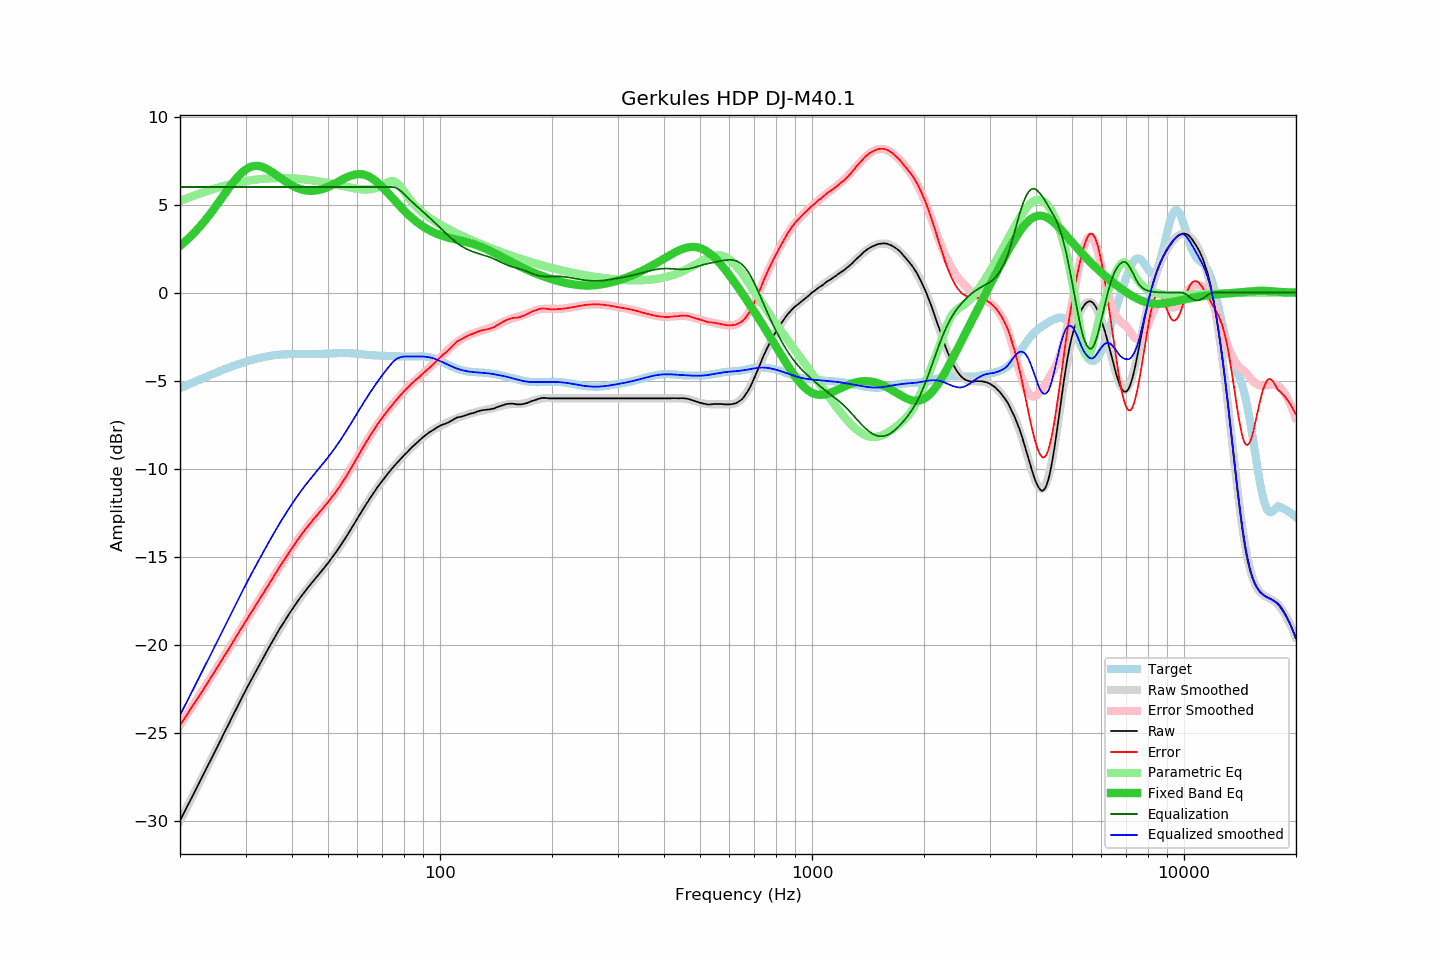

Source data for this figure (header and first rows):
frequency, raw, error, smoothed, error_smoothed, equalization, parametric_eq, equalized_raw, equalized_smoothed, target
20.00, -30.00, -24.57, -30.00, -24.57, 6.00, 2.65, -24.00, -24.00, -5.43
20.20, -29.82, -24.43, -29.82, -24.43, 6.00, 2.73, -23.82, -23.82, -5.39
20.40, -29.65, -24.30, -29.64, -24.29, 6.00, 2.80, -23.65, -23.64, -5.35
20.61, -29.47, -24.16, -29.47, -24.16, 6.00, 2.88, -23.47, -23.47, -5.31
20.81, -29.29, -24.02, -29.29, -24.02, 6.00, 2.97, -23.29, -23.29, -5.27
21.02, -29.11, -23.88, -29.11, -23.88, 6.00, 3.05, -23.11, -23.11, -5.23
21.23, -28.93, -23.74, -28.93, -23.74, 6.00, 3.14, -22.93, -22.93, -5.19
21.44, -28.75, -23.60, -28.75, -23.60, 6.00, 3.23, -22.75, -22.75, -5.15
21.66, -28.57, -23.46, -28.57, -23.46, 6.00, 3.32, -22.57, -22.57, -5.11
21.87, -28.39, -23.32, -28.39, -23.32, 6.00, 3.41, -22.39, -22.39, -5.07
22.09, -28.21, -23.18, -28.21, -23.18, 6.00, 3.51, -22.21, -22.21, -5.03
22.31, -28.03, -23.04, -28.03, -23.04, 6.00, 3.61, -22.03, -22.03, -4.99
22.54, -27.85, -22.90, -27.85, -22.90, 6.00, 3.71, -21.85, -21.85, -4.95
22.76, -27.67, -22.76, -27.67, -22.75, 6.00, 3.82, -21.67, -21.67, -4.91
22.99, -27.49, -22.62, -27.49, -22.61, 6.00, 3.93, -21.49, -21.49, -4.87
23.22, -27.31, -22.48, -27.30, -22.47, 6.00, 4.04, -21.31, -21.30, -4.83
23.45, -27.12, -22.32, -27.12, -22.33, 6.00, 4.15, -21.12, -21.12, -4.79
23.69, -26.94, -22.19, -26.94, -22.18, 6.00, 4.26, -20.94, -20.94, -4.76
23.92, -26.76, -22.04, -26.76, -22.04, 6.00, 4.38, -20.76, -20.76, -4.72
24.16, -26.58, -21.90, -26.57, -21.90, 6.00, 4.50, -20.58, -20.57, -4.68
24.40, -26.39, -21.75, -26.39, -21.75, 6.00, 4.62, -20.39, -20.39, -4.64
24.65, -26.21, -21.61, -26.21, -21.61, 6.00, 4.75, -20.21, -20.21, -4.60
24.89, -26.03, -21.46, -26.02, -21.46, 6.00, 4.87, -20.03, -20.02, -4.56
25.14, -25.84, -21.31, -25.84, -21.31, 6.00, 5.00, -19.84, -19.84, -4.53
25.39, -25.66, -21.17, -25.66, -21.17, 6.00, 5.12, -19.66, -19.66, -4.49
25.65, -25.47, -21.02, -25.47, -21.02, 6.00, 5.25, -19.47, -19.47, -4.45
25.91, -25.29, -20.88, -25.29, -20.87, 6.00, 5.38, -19.29, -19.29, -4.41
26.16, -25.10, -20.72, -25.11, -20.73, 6.00, 5.51, -19.10, -19.11, -4.38
26.43, -24.92, -20.58, -24.92, -20.58, 6.00, 5.64, -18.92, -18.92, -4.34
26.69, -24.74, -20.43, -24.74, -20.43, 6.00, 5.77, -18.74, -18.74, -4.31
26.96, -24.56, -20.29, -24.56, -20.28, 6.00, 5.89, -18.56, -18.56, -4.27
27.23, -24.38, -20.14, -24.37, -20.13, 6.00, 6.02, -18.38, -18.37, -4.24
27.50, -24.19, -19.98, -24.19, -19.98, 6.00, 6.14, -18.19, -18.19, -4.21
27.77, -24.01, -19.83, -24.01, -19.83, 6.00, 6.26, -18.01, -18.01, -4.17
28.05, -23.83, -19.69, -23.82, -19.68, 6.00, 6.37, -17.83, -17.82, -4.14
28.33, -23.64, -19.53, -23.64, -19.54, 6.00, 6.48, -17.64, -17.64, -4.11
28.62, -23.46, -19.39, -23.46, -19.39, 6.00, 6.58, -17.46, -17.46, -4.07
28.90, -23.28, -19.24, -23.28, -19.24, 6.00, 6.68, -17.28, -17.28, -4.04
29.19, -23.10, -19.09, -23.10, -19.09, 6.00, 6.77, -17.10, -17.10, -4.01
29.48, -22.92, -18.94, -22.92, -18.94, 6.00, 6.86, -16.92, -16.92, -3.98
29.78, -22.74, -18.79, -22.75, -18.79, 6.00, 6.93, -16.74, -16.75, -3.95
30.08, -22.57, -18.65, -22.57, -18.65, 6.00, 7.00, -16.57, -16.57, -3.92
30.38, -22.39, -18.50, -22.39, -18.50, 6.00, 7.05, -16.39, -16.39, -3.89
30.68, -22.22, -18.35, -22.22, -18.36, 6.00, 7.10, -16.22, -16.22, -3.87
30.99, -22.05, -18.21, -22.05, -18.21, 6.00, 7.14, -16.05, -16.05, -3.84
31.30, -21.88, -18.07, -21.88, -18.06, 6.00, 7.17, -15.88, -15.88, -3.81
31.61, -21.71, -17.92, -21.71, -17.92, 6.00, 7.19, -15.71, -15.71, -3.79
31.93, -21.54, -17.78, -21.54, -17.77, 6.00, 7.20, -15.54, -15.54, -3.76
32.24, -21.37, -17.63, -21.37, -17.63, 6.00, 7.20, -15.37, -15.37, -3.74
32.57, -21.20, -17.48, -21.20, -17.48, 6.00, 7.19, -15.20, -15.20, -3.72
32.89, -21.04, -17.34, -21.04, -17.34, 6.00, 7.17, -15.04, -15.04, -3.70
33.22, -20.87, -17.19, -20.87, -17.19, 6.00, 7.15, -14.87, -14.87, -3.68
33.55, -20.71, -17.05, -20.70, -17.04, 6.00, 7.11, -14.71, -14.70, -3.66
33.89, -20.54, -16.90, -20.54, -16.90, 6.00, 7.07, -14.54, -14.54, -3.64
34.23, -20.38, -16.76, -20.37, -16.75, 6.00, 7.03, -14.38, -14.37, -3.62
34.57, -20.21, -16.60, -20.21, -16.60, 6.00, 6.98, -14.21, -14.21, -3.61
34.92, -20.05, -16.46, -20.05, -16.46, 6.00, 6.92, -14.05, -14.05, -3.59
35.27, -19.89, -16.31, -19.89, -16.31, 6.00, 6.87, -13.89, -13.89, -3.58
35.62, -19.73, -16.16, -19.73, -16.16, 6.00, 6.80, -13.73, -13.73, -3.57
35.97, -19.57, -16.01, -19.57, -16.02, 6.00, 6.74, -13.57, -13.57, -3.55
... 635 more rows
